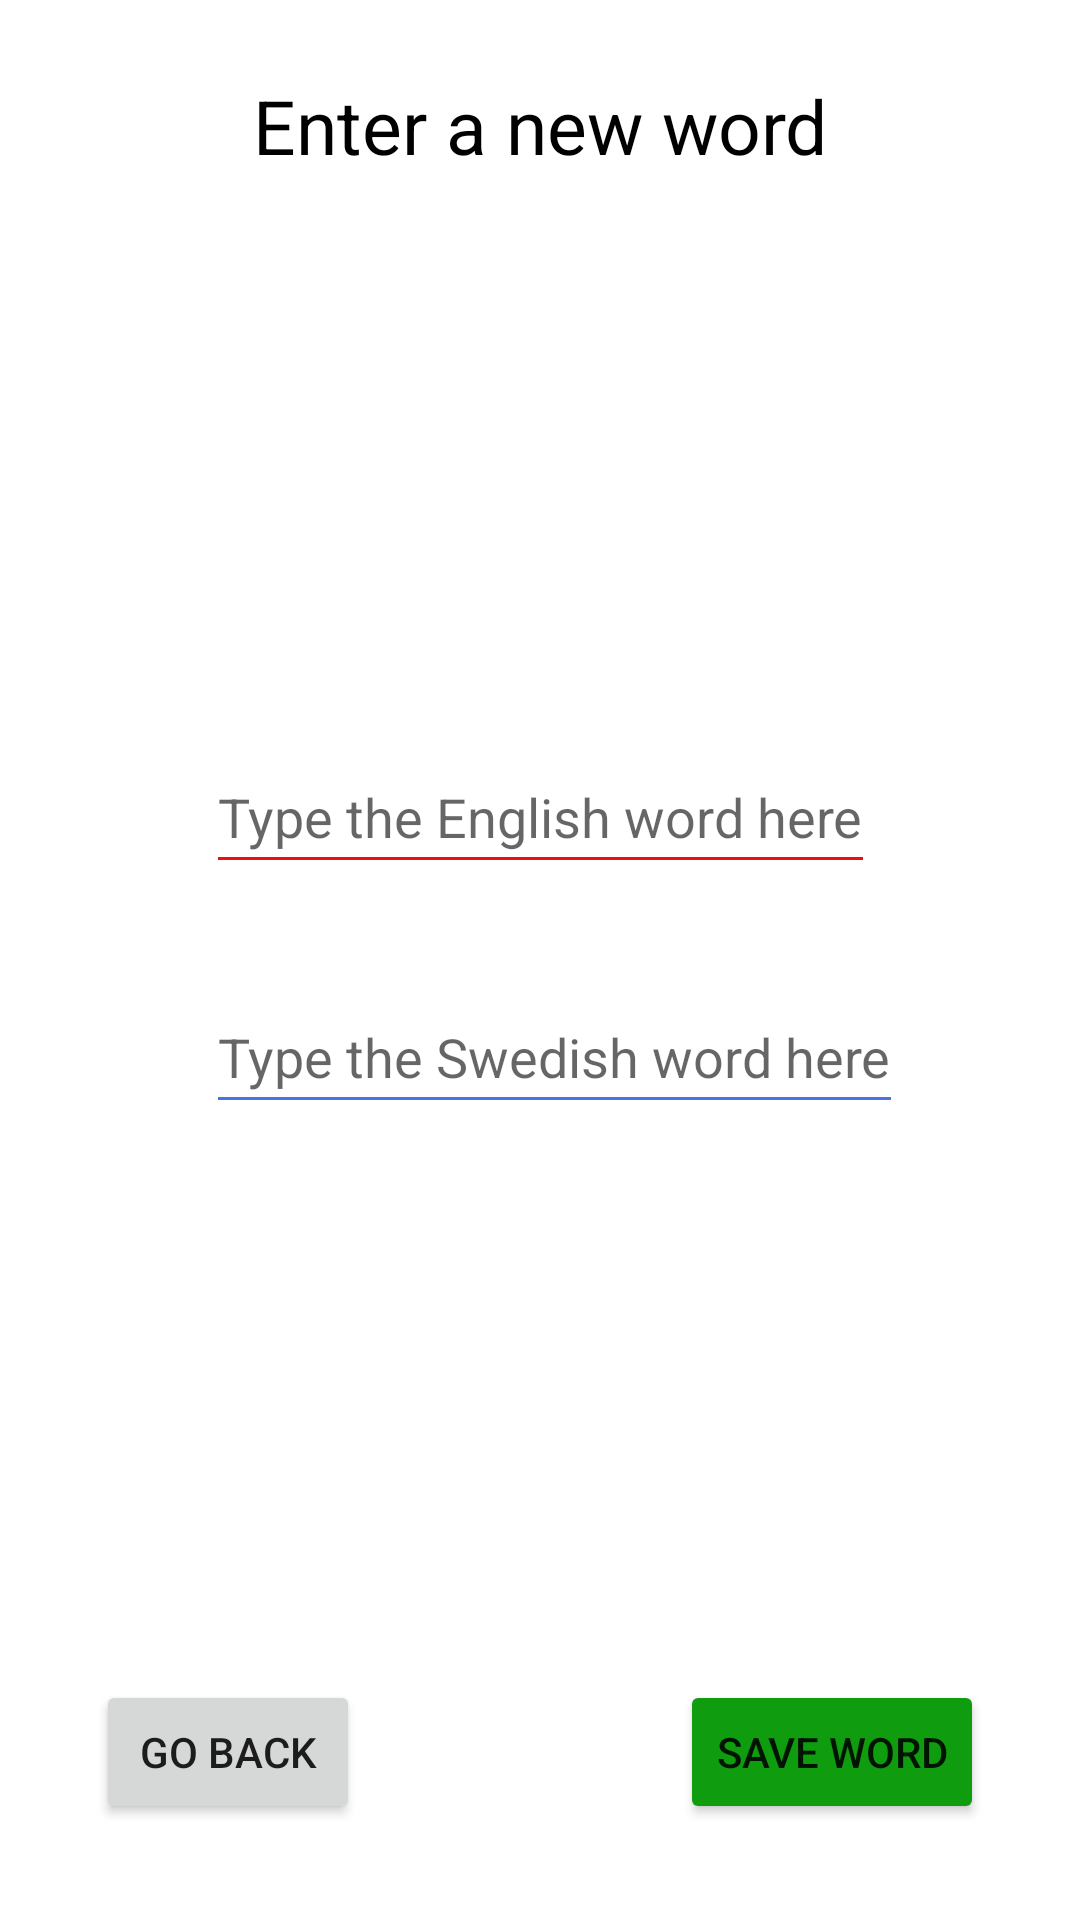

Write the Android layout XML for this screen, with the resource values it uses.
<!-- AndroidManifest.xml: application theme Theme.AU22_flashcard -->
<!-- res/layout/activity_add_word.xml -->
<?xml version="1.0" encoding="utf-8"?>
<androidx.constraintlayout.widget.ConstraintLayout xmlns:android="http://schemas.android.com/apk/res/android"
    xmlns:app="http://schemas.android.com/apk/res-auto"
    xmlns:tools="http://schemas.android.com/tools"
    android:layout_width="match_parent"
    android:layout_height="match_parent"
    tools:context=".AddWordActivity">


    <EditText
        android:id="@+id/addWord_englishEditText"
        android:layout_width="wrap_content"
        android:layout_height="wrap_content"
        android:layout_marginTop="188dp"
        android:hint="@string/english"
        android:minHeight="48dp"
        android:backgroundTint="@color/red"
        app:layout_constraintEnd_toEndOf="parent"
        app:layout_constraintStart_toStartOf="parent"
        app:layout_constraintTop_toBottomOf="@+id/addWord_title" />

    <EditText
        android:id="@+id/addWord_swedishEditText"
        android:layout_width="wrap_content"
        android:layout_height="wrap_content"
        android:layout_marginTop="32dp"
        android:hint="@string/swedish"
        android:minHeight="48dp"
        android:backgroundTint="@color/blue"
        app:layout_constraintEnd_toEndOf="parent"
        app:layout_constraintHorizontal_bias="0.0"
        app:layout_constraintStart_toStartOf="@+id/addWord_englishEditText"
        app:layout_constraintTop_toBottomOf="@+id/addWord_englishEditText" />

    <Button
        android:id="@+id/addWord_backButton"
        android:layout_width="wrap_content"
        android:layout_height="wrap_content"
        android:layout_marginStart="32dp"
        android:layout_marginBottom="32dp"
        android:text="@string/back"
        app:layout_constraintBottom_toBottomOf="parent"
        app:layout_constraintStart_toStartOf="parent" />

    <Button
        android:id="@+id/addWord_saveButton"
        android:layout_width="wrap_content"
        android:layout_height="wrap_content"
        android:layout_marginEnd="32dp"
        android:layout_marginBottom="32dp"
        android:text="@string/save"
        android:backgroundTint="@color/green"
        app:layout_constraintBottom_toBottomOf="parent"
        app:layout_constraintEnd_toEndOf="parent" />

    <TextView
        android:id="@+id/addWord_title"
        android:layout_width="wrap_content"
        android:layout_height="wrap_content"
        android:layout_marginTop="25dp"
        android:text="@string/title"
        android:textColor="#000000"
        android:textSize="25dp"
        app:layout_constraintEnd_toEndOf="parent"
        app:layout_constraintStart_toStartOf="parent"
        app:layout_constraintTop_toTopOf="parent" />

    <ImageView
        android:id="@+id/imageView"
        android:layout_width="45dp"
        android:layout_height="61dp"
        android:layout_marginTop="-5dp"
        app:layout_constraintEnd_toStartOf="@+id/addWord_swedishEditText"
        app:layout_constraintTop_toTopOf="@+id/addWord_swedishEditText"
        app:srcCompat="@drawable/sweden" />

    <ImageView
        android:id="@+id/imageViewasd"
        android:layout_width="45dp"
        android:layout_height="61dp"
        android:layout_marginTop="-5dp"
        app:layout_constraintEnd_toStartOf="@+id/addWord_englishEditText"
        app:layout_constraintTop_toTopOf="@+id/addWord_englishEditText"
        app:srcCompat="@drawable/uk" />


</androidx.constraintlayout.widget.ConstraintLayout>
<!-- resources referenced by this layout -->
<resources>
  <color name="blue">#4A74E5</color>
  <color name="green">#0F9C0F</color>
  <color name="red">#F20D0D</color>
  <string name="back">Go back</string>
  <string name="english">Type the English word here</string>
  <string name="save">Save word</string>
  <string name="swedish">Type the Swedish word here</string>
  <string name="title">Enter a new word</string>
  <style name="Theme.AU22_flashcard" parent="Theme.MaterialComponents.DayNight.DarkActionBar">
          
          <item name="colorPrimary">@color/purple_500</item>
          <item name="colorPrimaryVariant">@color/purple_700</item>
          <item name="colorOnPrimary">@color/white</item>
          
          <item name="colorSecondary">@color/black</item>
          <item name="colorSecondaryVariant">@color/teal_700</item>
          <item name="colorOnSecondary">@color/black</item>
          
          <item name="android:statusBarColor" tools:targetApi="l">?attr/colorPrimaryVariant</item>
          
      </style>
  <color name="purple_500">#FF6200EE</color>
  <color name="purple_700">#FF3700B3</color>
  <color name="white">#FFFFFFFF</color>
  <color name="black">#FF000000</color>
  <color name="teal_700">#FF018786</color>
</resources>
